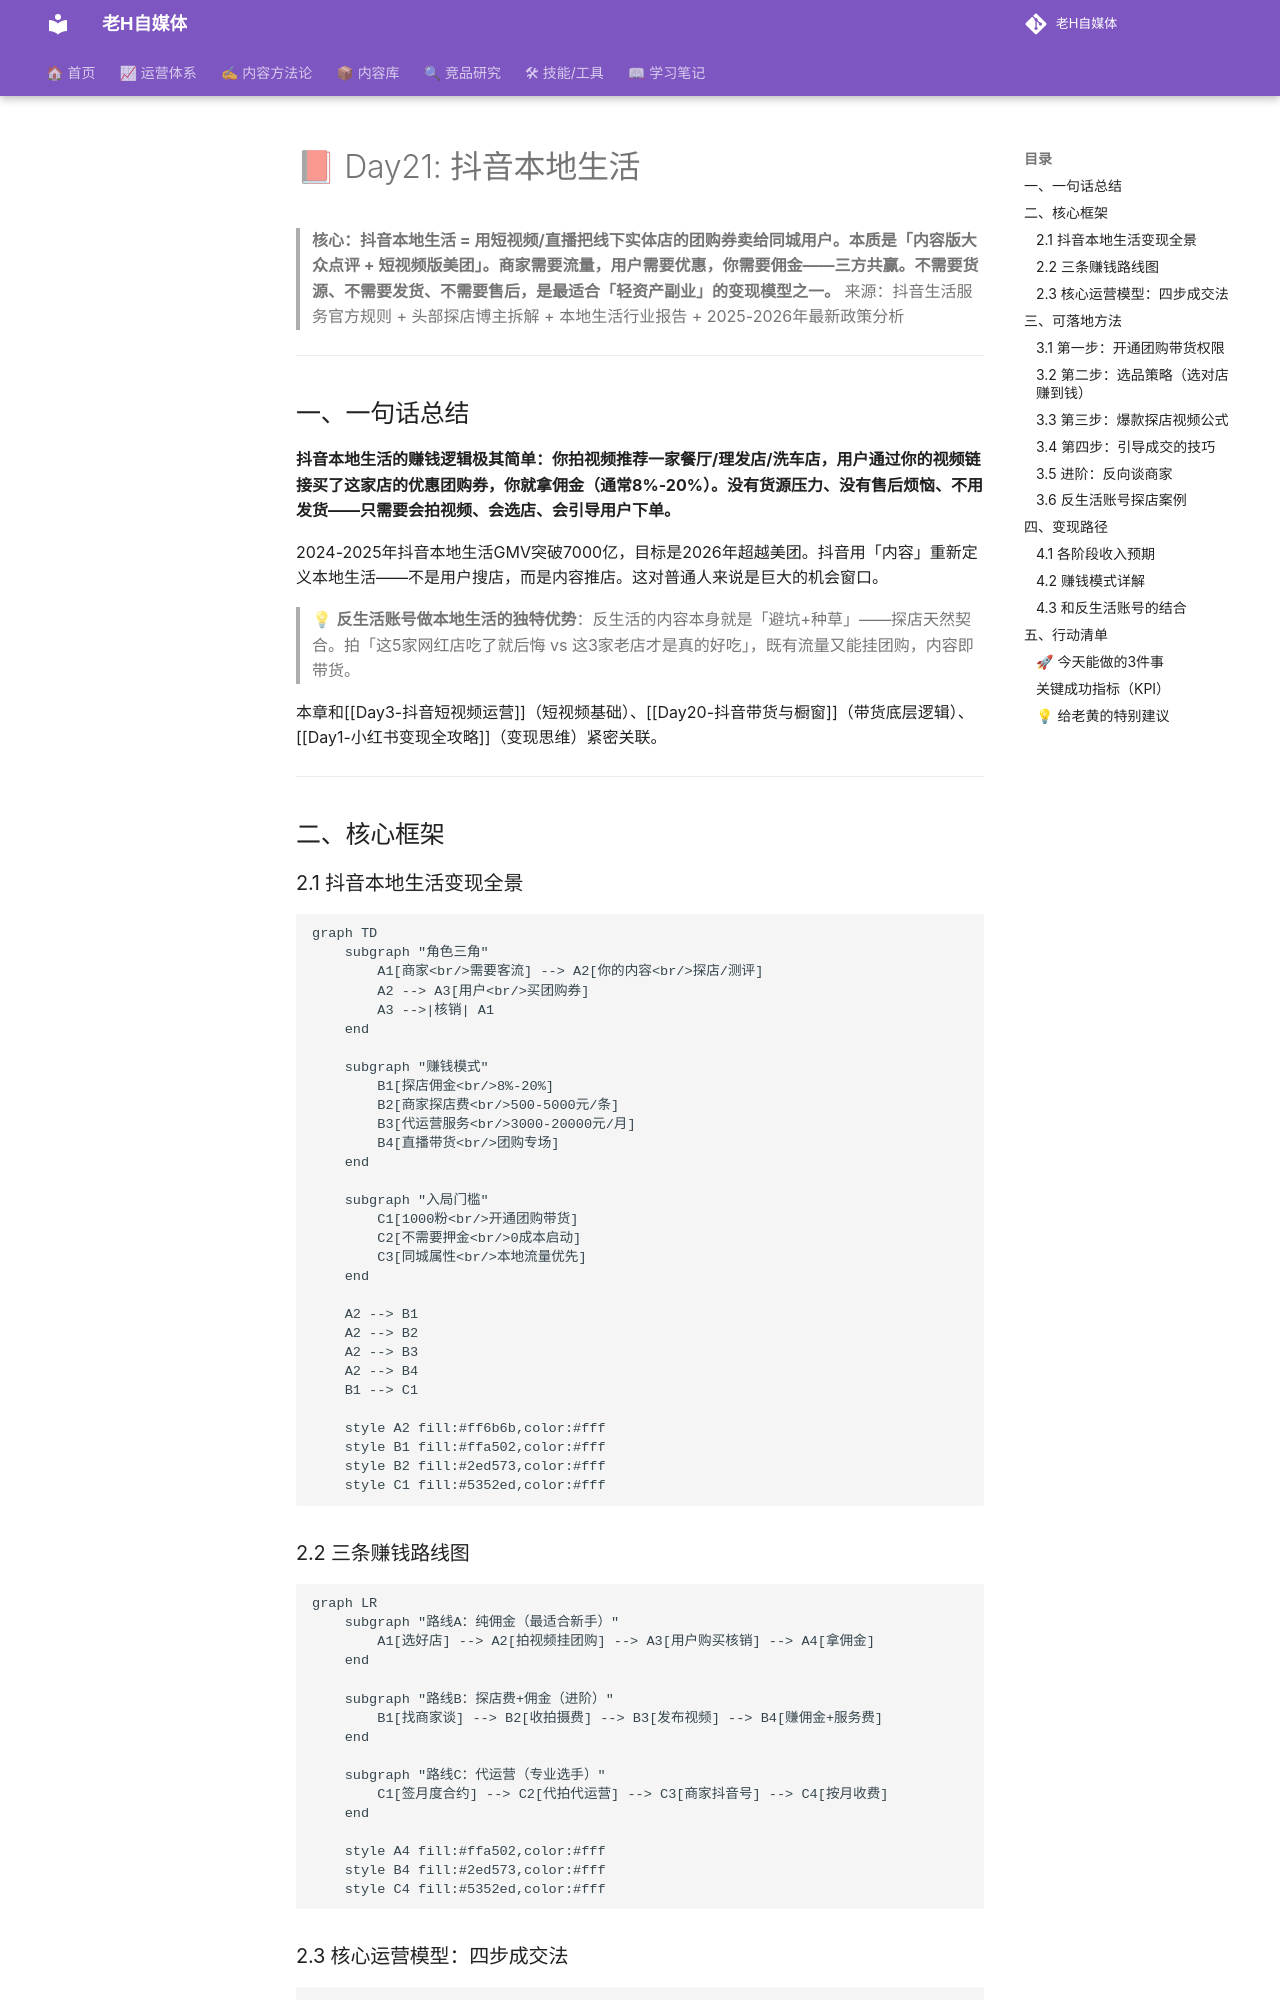

repository: dylantoo/h-social.github.io · page: 06-学习笔记/Day21-抖音本地生活/index.html · generator: mkdocs

# 📕 Day21: 抖音本地生活

> **核心：抖音本地生活 = 用短视频/直播把线下实体店的团购券卖给同城用户。本质是「内容版大众点评 + 短视频版美团」。商家需要流量，用户需要优惠，你需要佣金——三方共赢。不需要货源、不需要发货、不需要售后，是最适合「轻资产副业」的变现模型之一。**
> 来源：抖音生活服务官方规则 + 头部探店博主拆解 + 本地生活行业报告 + 2025-2026年最新政策分析

---

## 一、一句话总结

**抖音本地生活的赚钱逻辑极其简单：你拍视频推荐一家餐厅/理发店/洗车店，用户通过你的视频链接买了这家店的优惠团购券，你就拿佣金（通常8%-20%）。没有货源压力、没有售后烦恼、不用发货——只需要会拍视频、会选店、会引导用户下单。**

2024-2025年抖音本地生活GMV突破7000亿，目标是2026年超越美团。抖音用「内容」重新定义本地生活——不是用户搜店，而是内容推店。这对普通人来说是巨大的机会窗口。

> 💡 **反生活账号做本地生活的独特优势**：反生活的内容本身就是「避坑+种草」——探店天然契合。拍「这5家网红店吃了就后悔 vs 这3家老店才是真的好吃」，既有流量又能挂团购，内容即带货。

本章和[[Day3-抖音短视频运营]]（短视频基础）、[[Day20-抖音带货与橱窗]]（带货底层逻辑）、[[Day1-小红书变现全攻略]]（变现思维）紧密关联。

---

## 二、核心框架

### 2.1 抖音本地生活变现全景

```mermaid
graph TD
    subgraph "角色三角"
        A1[商家<br/>需要客流] --> A2[你的内容<br/>探店/测评]
        A2 --> A3[用户<br/>买团购券]
        A3 -->|核销| A1
    end

    subgraph "赚钱模式"
        B1[探店佣金<br/>8%-20%] 
        B2[商家探店费<br/>500-5000元/条]
        B3[代运营服务<br/>3000-20000元/月]
        B4[直播带货<br/>团购专场]
    end

    subgraph "入局门槛"
        C1[1000粉<br/>开通团购带货]
        C2[不需要押金<br/>0成本启动]
        C3[同城属性<br/>本地流量优先]
    end

    A2 --> B1
    A2 --> B2
    A2 --> B3
    A2 --> B4
    B1 --> C1
    
    style A2 fill:#ff6b6b,color:#fff
    style B1 fill:#ffa502,color:#fff
    style B2 fill:#2ed573,color:#fff
    style C1 fill:#5352ed,color:#fff
```

### 2.2 三条赚钱路线图

```mermaid
graph LR
    subgraph "路线A：纯佣金（最适合新手）"
        A1[选好店] --> A2[拍视频挂团购] --> A3[用户购买核销] --> A4[拿佣金]
    end
    
    subgraph "路线B：探店费+佣金（进阶）"
        B1[找商家谈] --> B2[收拍摄费] --> B3[发布视频] --> B4[赚佣金+服务费]
    end
    
    subgraph "路线C：代运营（专业选手）"
        C1[签月度合约] --> C2[代拍代运营] --> C3[商家抖音号] --> C4[按月收费]
    end

    style A4 fill:#ffa502,color:#fff
    style B4 fill:#2ed573,color:#fff
    style C4 fill:#5352ed,color:#fff
```
